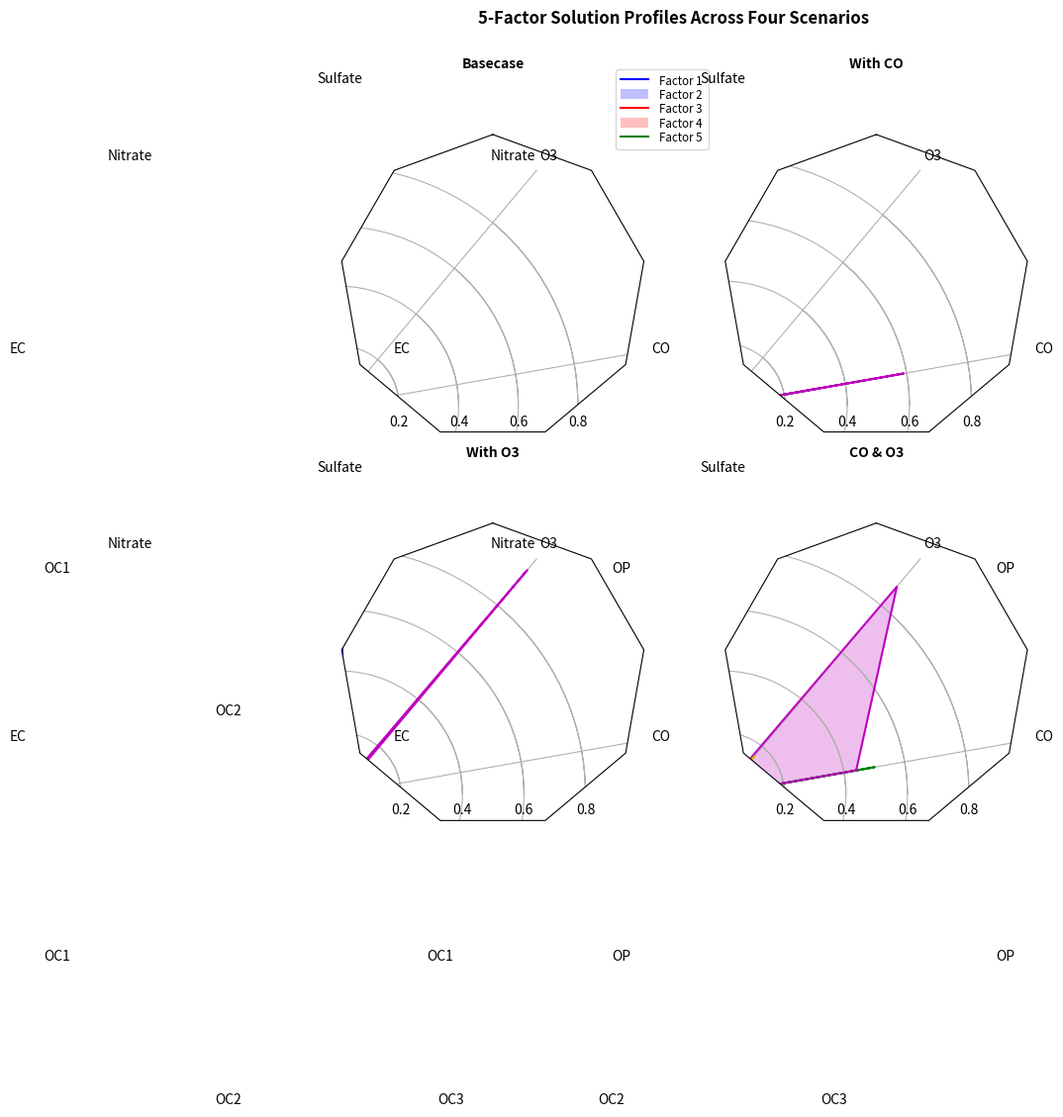

Generate this figure with matplotlib:
"""
Playing around with radar chart code from the Matplotlib examples. 
From: http://matplotlib.org/examples/api/radar_chart.html
"""
import numpy as np

import matplotlib.pyplot as plt
from matplotlib.path import Path
from matplotlib.spines import Spine
from matplotlib.projections.polar import PolarAxes
from matplotlib.projections import register_projection


def radar_factory(num_vars, frame='circle'):
    """
    Create a radar chart with `num_vars` axes.
    This function creates a RadarAxes projection and registers it.

    Parameters
    ----------
    num_vars : int
        Number of variables for radar chart.
    frame : {'circle' | 'polygon'}
        Shape of frame surrounding axes.
    """
    # calculate evenly-spaced axis angles
    theta = 2*np.pi * np.linspace(0, 1-1./num_vars, num_vars)
    # rotate theta such that the first axis is at the top
    theta += np.pi/2

    def draw_poly_patch(self):
        verts = unit_poly_verts(theta)
        return plt.Polygon(verts, closed=True, edgecolor='k')

    def draw_circle_patch(self):
        # unit circle centered on (0.5, 0.5)
        return plt.Circle((0.5, 0.5), 0.5)

    patch_dict = {'polygon': draw_poly_patch, 'circle': draw_circle_patch}
    if frame not in patch_dict:
        raise ValueError('unknown value for `frame`: %s' % frame)

    class RadarAxes(PolarAxes):

        name = 'radar'
        # use 1 line segment to connect specified points
        RESOLUTION = 1
        # define draw_frame method
        draw_patch = patch_dict[frame]

        def fill(self, *args, **kwargs):
            """Override fill so that line is closed by default"""
            closed = kwargs.pop('closed', True)
            return super(RadarAxes, self).fill(closed=closed, *args, **kwargs)

        def plot(self, *args, **kwargs):
            """Override plot so that line is closed by default"""
            lines = super(RadarAxes, self).plot(*args, **kwargs)
            for line in lines:
                self._close_line(line)

        def _close_line(self, line):
            x, y = line.get_data()
            # FIXME: markers at x[0], y[0] get doubled-up
            if x[0] != x[-1]:
                x = np.concatenate((x, [x[0]]))
                y = np.concatenate((y, [y[0]]))
                line.set_data(x, y)

        def set_varlabels(self, labels):
            self.set_thetagrids(theta * 180/np.pi, labels)

        def _gen_axes_patch(self):
            return self.draw_patch()

        def _gen_axes_spines(self):
            if frame == 'circle':
                return PolarAxes._gen_axes_spines(self)
            # The following is a hack to get the spines (i.e. the axes frame)
            # to draw correctly for a polygon frame.

            # spine_type must be 'left', 'right', 'top', 'bottom', or `circle`.
            spine_type = 'circle'
            verts = unit_poly_verts(theta)
            # close off polygon by repeating first vertex
            verts.append(verts[0])
            path = Path(verts)

            spine = Spine(self, spine_type, path)
            spine.set_transform(self.transAxes)
            return {'polar': spine}

    register_projection(RadarAxes)
    return theta


def unit_poly_verts(theta):
    """Return vertices of polygon for subplot axes.

    This polygon is circumscribed by a unit circle centered at (0.5, 0.5)
    """
    x0, y0, r = [0.5] * 3
    verts = [(r*np.cos(t) + x0, r*np.sin(t) + y0) for t in theta]
    return verts


def example_data():
    data = {
        'column names':
            ['Sulfate', 'Nitrate', 'EC', 'OC1', 'OC2', 'OC3', 'OP', 'CO',
             'O3'],
        'Basecase':
            [[0.88, 0.01, 0.03, 0.03, 0.00, 0.06, 0.01, 0.00, 0.00],
             [0.07, 0.95, 0.04, 0.05, 0.00, 0.02, 0.01, 0.00, 0.00],
             [0.01, 0.02, 0.85, 0.19, 0.05, 0.10, 0.00, 0.00, 0.00],
             [0.02, 0.01, 0.07, 0.01, 0.21, 0.12, 0.98, 0.00, 0.00],
             [0.01, 0.01, 0.02, 0.71, 0.74, 0.70, 0.00, 0.00, 0.00]],
        'With CO':
            [[0.88, 0.02, 0.02, 0.02, 0.00, 0.05, 0.00, 0.05, 0.00],
             [0.08, 0.94, 0.04, 0.02, 0.00, 0.01, 0.12, 0.04, 0.00],
             [0.01, 0.01, 0.79, 0.10, 0.00, 0.05, 0.00, 0.31, 0.00],
             [0.00, 0.02, 0.03, 0.38, 0.31, 0.31, 0.00, 0.59, 0.00],
             [0.02, 0.02, 0.11, 0.47, 0.69, 0.58, 0.88, 0.00, 0.00]],
        'With O3':
            [[0.89, 0.01, 0.07, 0.00, 0.00, 0.05, 0.00, 0.00, 0.03],
             [0.07, 0.95, 0.05, 0.04, 0.00, 0.02, 0.12, 0.00, 0.00],
             [0.01, 0.02, 0.86, 0.27, 0.16, 0.19, 0.00, 0.00, 0.00],
             [0.01, 0.03, 0.00, 0.32, 0.29, 0.27, 0.00, 0.00, 0.95],
             [0.02, 0.00, 0.03, 0.37, 0.56, 0.47, 0.87, 0.00, 0.00]],
        'CO & O3':
            [[0.87, 0.01, 0.08, 0.00, 0.00, 0.04, 0.00, 0.00, 0.01],
             [0.09, 0.95, 0.02, 0.03, 0.00, 0.01, 0.13, 0.06, 0.00],
             [0.01, 0.02, 0.71, 0.24, 0.13, 0.16, 0.00, 0.50, 0.00],
             [0.01, 0.03, 0.00, 0.28, 0.24, 0.23, 0.00, 0.44, 0.88],
             [0.02, 0.00, 0.18, 0.45, 0.64, 0.55, 0.86, 0.00, 0.16]]}
    return data


if __name__ == '__main__':
    N = 9
    theta = radar_factory(N, frame='polygon')

    data = example_data()
    spoke_labels = data.pop('column names')

    fig = plt.figure(figsize=(9, 9))
    fig.subplots_adjust(wspace=0.25, hspace=0.20, top=0.85, bottom=0.05)

    colors = ['b', 'r', 'g', 'm', 'y']
    # Plot the four cases from the example data on separate axes
    for n, title in enumerate(data.keys()):
        ax = fig.add_subplot(2, 2, n+1, projection='radar')
        plt.rgrids([0.2, 0.4, 0.6, 0.8])
        ax.set_title(title, weight='bold', size='medium', position=(0.5, 1.1),
                     horizontalalignment='center', verticalalignment='center')
        for d, color in zip(data[title], colors):
            ax.plot(theta, d, color=color)
            ax.fill(theta, d, facecolor=color, alpha=0.25)
        ax.set_varlabels(spoke_labels)

    # add legend relative to top-left plot
    plt.subplot(2, 2, 1)
    labels = ('Factor 1', 'Factor 2', 'Factor 3', 'Factor 4', 'Factor 5')
    legend = plt.legend(labels, loc=(0.9, .95), labelspacing=0.1)
    plt.setp(legend.get_texts(), fontsize='small')

    plt.figtext(0.5, 0.965, '5-Factor Solution Profiles Across Four Scenarios',
                ha='center', color='black', weight='bold', size='large')
    plt.show()
    
